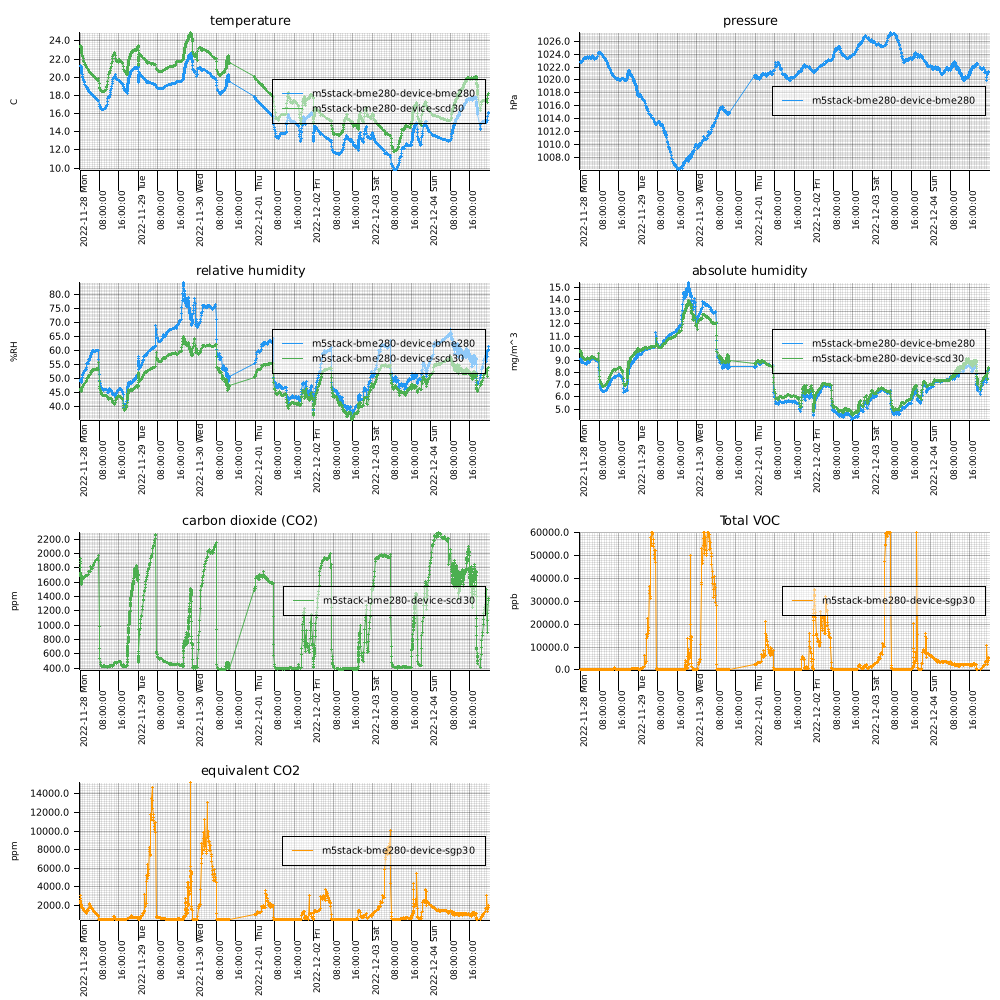

Source data for this figure (header and first rows):
measuredAt, sensorId, temperature, humidity, pressure, tvoc, eCo2, co2, absolute_humidity
2022-11-28T00:01:00+0900, m5stack-bme280-device-sgp30, , , , 0.0, 3037, , 
2022-11-28T00:03:00+0900, m5stack-bme280-device-scd30, 23.45, 45.83, , , , 1701, 9.642
2022-11-28T00:06:00+0900, m5stack-bme280-device-bme280, 21.25, 49.25, 1023, , , , 9.133
2022-11-28T00:07:00+0900, m5stack-bme280-device-sgp30, , , , 0.0, 2718, , 
2022-11-28T00:09:00+0900, m5stack-bme280-device-scd30, 23.45, 45.96, , , , 1684, 9.67
2022-11-28T00:12:00+0900, m5stack-bme280-device-bme280, 21.25, 49.14, 1023, , , , 9.112
2022-11-28T00:14:00+0900, m5stack-bme280-device-scd30, 23.43, 45.9, , , , 1695, 9.646
2022-11-28T00:15:00+0900, m5stack-bme280-device-bme280, 21.24, 49.4, 1023, , , , 9.155
2022-11-28T00:15:00+0900, m5stack-bme280-device-scd30, 23.41, 46.54, , , , 1865, 9.77
2022-11-28T00:16:00+0900, m5stack-bme280-device-bme280, 21.23, 49.28, 1023, , , , 9.128
2022-11-28T00:16:00+0900, m5stack-bme280-device-scd30, 23.4, 46.2, , , , 1931, 9.693
2022-11-28T00:17:00+0900, m5stack-bme280-device-bme280, 21.23, 49.26, 1023, , , , 9.124
2022-11-28T00:17:00+0900, m5stack-bme280-device-sgp30, , , , 0.0, 2545, , 
2022-11-28T00:17:00+0900, m5stack-bme280-device-scd30, 23.39, 46.05, , , , 1740, 9.656
2022-11-28T00:18:00+0900, m5stack-bme280-device-bme280, 21.22, 49.14, 1023, , , , 9.096
2022-11-28T00:18:00+0900, m5stack-bme280-device-scd30, 23.36, 45.98, , , , 1720, 9.625
2022-11-28T00:19:00+0900, m5stack-bme280-device-bme280, 21.21, 49.14, 1023, , , , 9.091
2022-11-28T00:19:00+0900, m5stack-bme280-device-sgp30, , , , 0.0, 2298, , 
2022-11-28T00:19:00+0900, m5stack-bme280-device-scd30, 23.35, 45.96, , , , 1704, 9.615
2022-11-28T00:20:00+0900, m5stack-bme280-device-bme280, 21.18, 49.44, 1023, , , , 9.131
2022-11-28T00:20:00+0900, m5stack-bme280-device-sgp30, , , , 0.0, 2360, , 
2022-11-28T00:20:00+0900, m5stack-bme280-device-scd30, 23.32, 46.35, , , , 1889, 9.68
2022-11-28T00:21:00+0900, m5stack-bme280-device-bme280, 21.16, 49.33, 1023, , , , 9.1
2022-11-28T00:21:00+0900, m5stack-bme280-device-sgp30, , , , 0.0, 2345, , 
2022-11-28T00:21:00+0900, m5stack-bme280-device-scd30, 23.31, 46.14, , , , 1800, 9.631
2022-11-28T00:22:00+0900, m5stack-bme280-device-bme280, 21.15, 49.41, 1023, , , , 9.109
2022-11-28T00:22:00+0900, m5stack-bme280-device-scd30, 23.31, 46.13, , , , 1707, 9.628
2022-11-28T00:23:00+0900, m5stack-bme280-device-bme280, 21.17, 49.56, 1023, , , , 9.148
2022-11-28T00:23:00+0900, m5stack-bme280-device-scd30, 23.32, 46.27, , , , 1715, 9.663
2022-11-28T00:23:00+0900, m5stack-bme280-device-bme280, 21.17, 49.56, 1023, , , , 9.148
2022-11-28T00:23:00+0900, m5stack-bme280-device-sgp30, , , , 0.0, 2194, , 
2022-11-28T00:23:00+0900, m5stack-bme280-device-scd30, 23.32, 46.27, , , , 1715, 9.663
2022-11-28T00:24:00+0900, m5stack-bme280-device-bme280, 21.18, 49.51, 1023, , , , 9.144
2022-11-28T00:24:00+0900, m5stack-bme280-device-scd30, 23.33, 46.23, , , , 1712, 9.66
2022-11-28T00:25:00+0900, m5stack-bme280-device-bme280, 21.18, 49.39, 1023, , , , 9.122
2022-11-28T00:25:00+0900, m5stack-bme280-device-scd30, 23.35, 46.14, , , , 1700, 9.653
2022-11-28T00:26:00+0900, m5stack-bme280-device-bme280, 21.19, 49.19, 1023, , , , 9.09
2022-11-28T00:26:00+0900, m5stack-bme280-device-scd30, 23.36, 46.02, , , , 1687, 9.633
2022-11-28T00:26:00+0900, m5stack-bme280-device-bme280, 21.19, 49.19, 1023, , , , 9.09
2022-11-28T00:26:00+0900, m5stack-bme280-device-sgp30, , , , 0.0, 2072, , 
2022-11-28T00:26:00+0900, m5stack-bme280-device-scd30, 23.36, 46.02, , , , 1687, 9.633
2022-11-28T00:27:00+0900, m5stack-bme280-device-bme280, 21.2, 49.07, 1023, , , , 9.073
2022-11-28T00:27:00+0900, m5stack-bme280-device-sgp30, , , , 0.0, 2043, , 
2022-11-28T00:27:00+0900, m5stack-bme280-device-scd30, 23.36, 45.91, , , , 1675, 9.61
2022-11-28T00:28:00+0900, m5stack-bme280-device-bme280, 21.2, 48.92, 1023, , , , 9.045
2022-11-28T00:28:00+0900, m5stack-bme280-device-scd30, 23.37, 45.88, , , , 1664, 9.609
2022-11-28T00:28:00+0900, m5stack-bme280-device-bme280, 21.2, 48.92, 1023, , , , 9.045
2022-11-28T00:28:00+0900, m5stack-bme280-device-sgp30, , , , 0.0, 2018, , 
2022-11-28T00:28:00+0900, m5stack-bme280-device-scd30, 23.37, 45.88, , , , 1664, 9.609
2022-11-28T00:29:00+0900, m5stack-bme280-device-bme280, 21.2, 48.84, 1023, , , , 9.03
2022-11-28T00:29:00+0900, m5stack-bme280-device-scd30, 23.36, 45.78, , , , 1654, 9.583
2022-11-28T00:29:00+0900, m5stack-bme280-device-bme280, 21.2, 48.84, 1023, , , , 9.03
2022-11-28T00:29:00+0900, m5stack-bme280-device-sgp30, , , , 0.0, 2022, , 
2022-11-28T00:29:00+0900, m5stack-bme280-device-scd30, 23.36, 45.78, , , , 1654, 9.583
2022-11-28T00:30:00+0900, m5stack-bme280-device-bme280, 21.18, 48.93, 1023, , , , 9.037
2022-11-28T00:30:00+0900, m5stack-bme280-device-sgp30, , , , 0.0, 2016, , 
2022-11-28T00:30:00+0900, m5stack-bme280-device-scd30, 23.36, 45.81, , , , 1646, 9.589
2022-11-28T00:31:00+0900, m5stack-bme280-device-bme280, 21.12, 48.86, 1023, , , , 8.992
2022-11-28T00:31:00+0900, m5stack-bme280-device-sgp30, , , , 0.0, 1952, , 
2022-11-28T00:31:00+0900, m5stack-bme280-device-scd30, 23.32, 45.73, , , , 1632, 9.55
... 7,640 more rows
